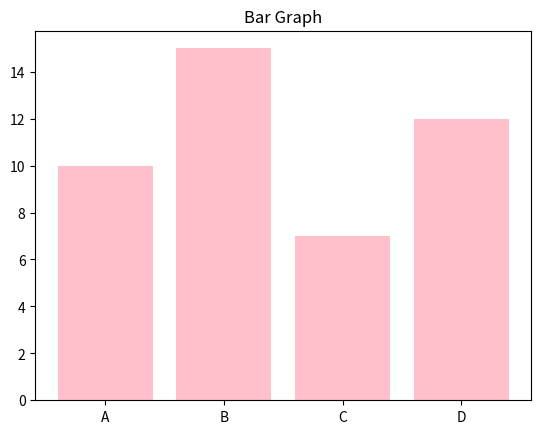

Reproduce this figure in Python.
import matplotlib.pyplot as plt
x = ['A', 'B', 'C', 'D']
y = [10, 15, 7, 12]
plt.bar(x, y, color='pink')
plt.title("Bar Graph")
plt.show()